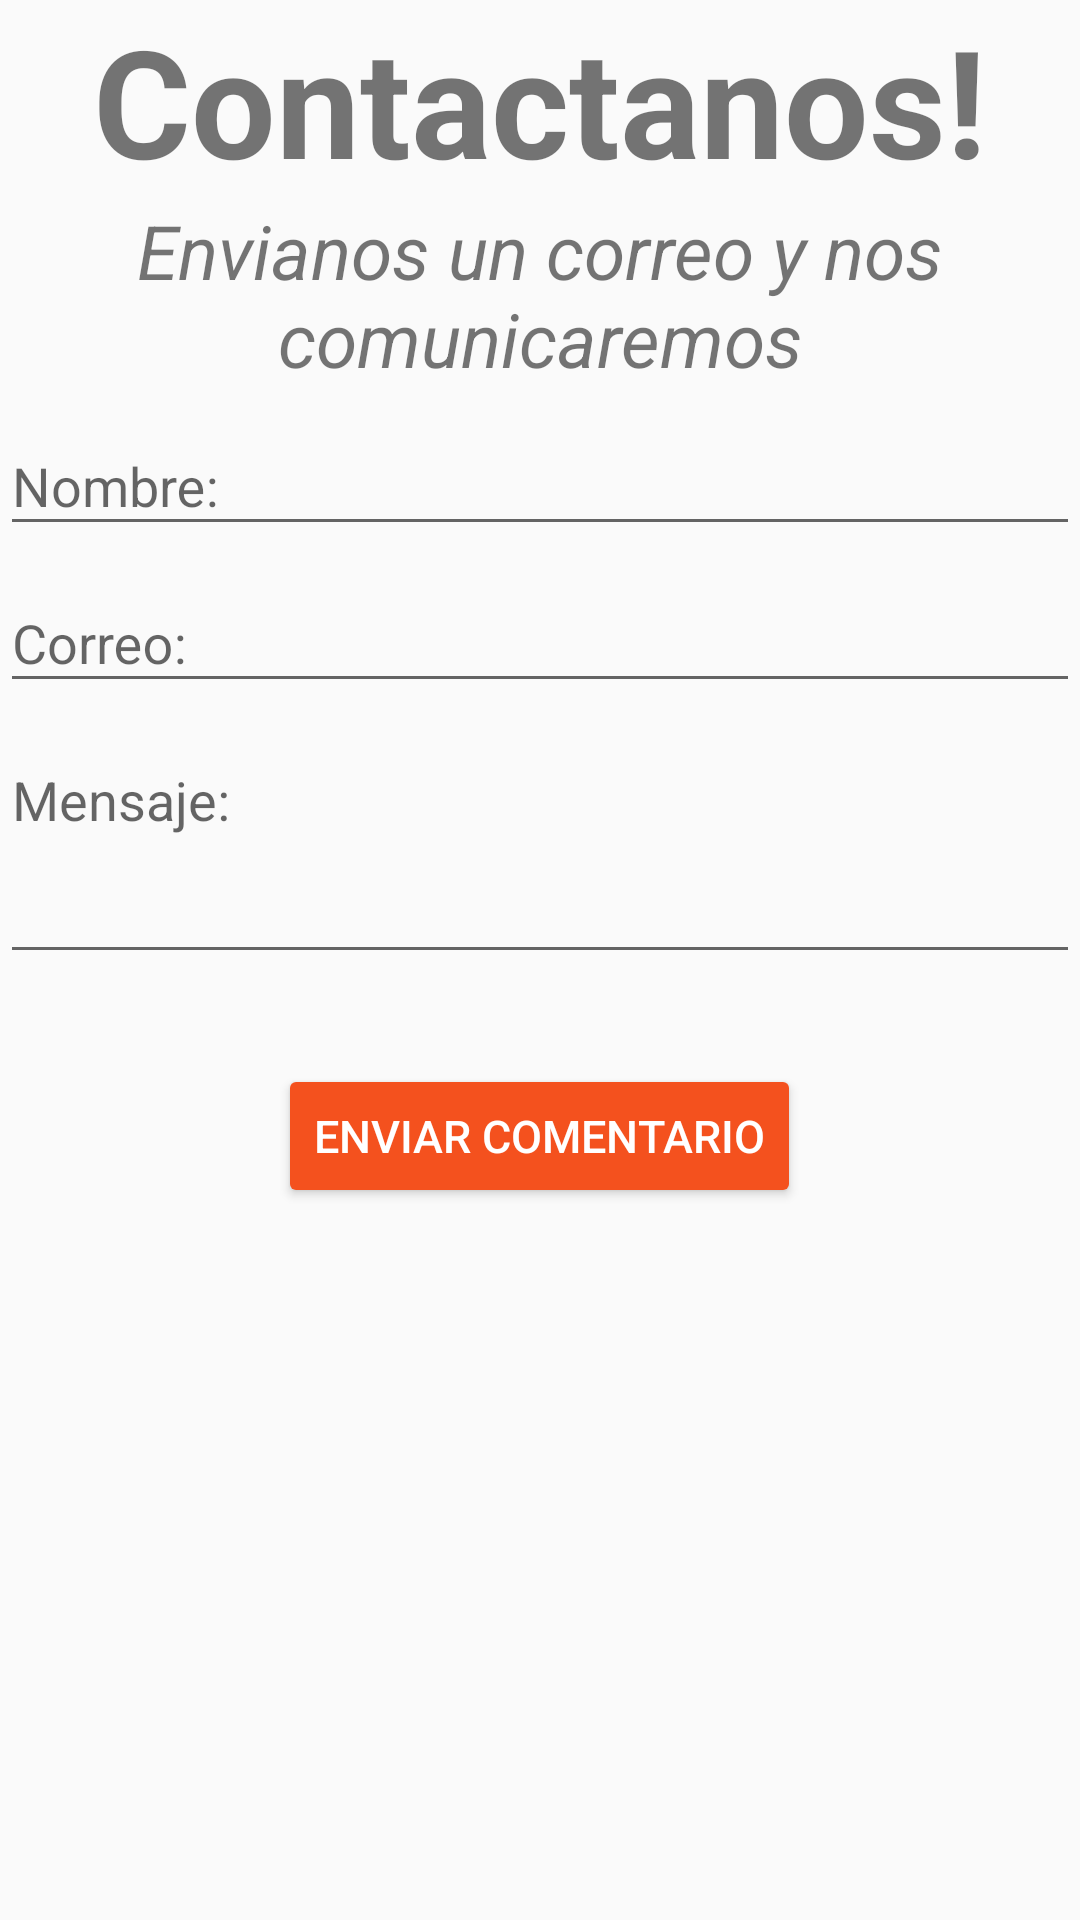

Android layout source for this screen:
<!-- AndroidManifest.xml: application theme AppTheme -->
<!-- res/layout/activity_contacto.xml -->
<?xml version="1.0" encoding="utf-8"?>
<LinearLayout xmlns:android="http://schemas.android.com/apk/res/android"
    xmlns:tools="http://schemas.android.com/tools"
    android:layout_width="match_parent"
    android:layout_height="match_parent"
    tools:context="com.ferncuy.curso3semana4.layout.ContactoActivity"
    android:orientation="vertical">

    <TextView
        android:layout_width="wrap_content"
        android:layout_height="wrap_content"
        android:text="@string/text_view_contactoTitulo"
        android:textSize="50sp"
        android:layout_gravity="center"
        android:textStyle="bold"/>

    <TextView
        android:layout_width="wrap_content"
        android:layout_height="wrap_content"
        android:text="@string/text_view_contactoMensaje"
        android:textSize="25sp"
        android:layout_gravity="center"
        android:textAlignment="center"
        android:textStyle="italic"/>

    <com.google.android.material.textfield.TextInputLayout
        android:layout_width="match_parent"
        android:layout_height="wrap_content">

        <com.google.android.material.textfield.TextInputEditText
            android:id="@+id/textInputNombre"
            android:layout_width="match_parent"
            android:layout_height="wrap_content"
            android:hint="@string/text_input_nombre"
            android:singleLine="true" />

    </com.google.android.material.textfield.TextInputLayout>

    <com.google.android.material.textfield.TextInputLayout
        android:layout_width="match_parent"
        android:layout_height="wrap_content">

        <com.google.android.material.textfield.TextInputEditText
            android:id="@+id/textInputCorreo"
            android:layout_width="match_parent"
            android:layout_height="wrap_content"
            android:hint="@string/text_input_correo"
            android:singleLine="true" />

    </com.google.android.material.textfield.TextInputLayout>

    <com.google.android.material.textfield.TextInputLayout
        android:layout_width="match_parent"
        android:layout_height="wrap_content">

        <com.google.android.material.textfield.TextInputEditText
            android:id="@+id/textInputMensaje"
            android:layout_width="match_parent"
            android:layout_height="wrap_content"
            android:hint="@string/text_input_mensaje"
            android:paddingBottom="45dp"/>

    </com.google.android.material.textfield.TextInputLayout>

    <Button
        android:id="@+id/buttonEnviar"
        android:layout_width="wrap_content"
        android:layout_height="wrap_content"
        android:text="@string/button_enviar_comentario"
        android:textSize="@dimen/buttonTamañoTextoBotonEnviar"
        android:theme="@style/botones"
        android:layout_gravity="center"
        android:layout_marginTop="30dp"
        android:onClick="onClick"/>

</LinearLayout>
<!-- resources referenced by this layout -->
<resources>
  <string name="button_enviar_comentario">Enviar Comentario</string>
  <string name="text_input_correo">Correo:</string>
  <string name="text_input_mensaje">Mensaje:</string>
  <string name="text_input_nombre">Nombre:</string>
  <string name="text_view_contactoMensaje">Envianos un correo y nos comunicaremos</string>
  <string name="text_view_contactoTitulo">Contactanos!</string>
  <style name="botones" parent="Theme.AppCompat.Light">
          <item name="colorButtonNormal">@color/colorAccent</item>
          <item name="colorControlHighlight">@color/colorBotonEnviar</item>
          <item name="android:textColor">@color/colorBotonEnviar</item>
          <item name="android:textSize">@dimen/buttonTamañoTextoBotonEnviar</item>
      </style>
  <style name="AppTheme" parent="Theme.AppCompat.Light.NoActionBar">
          
          <item name="colorPrimary">@color/colorPrimary</item>
          <item name="colorPrimaryDark">@color/colorPrimaryDark</item>
          <item name="colorAccent">@color/colorAccent</item>
      </style>
  <color name="colorAccent">#f4511e</color>
  <color name="colorBotonEnviar">#ffffff</color>
  <color name="colorPrimary">#4dd0e1</color>
  <color name="colorPrimaryDark">#0097a7</color>
</resources>
